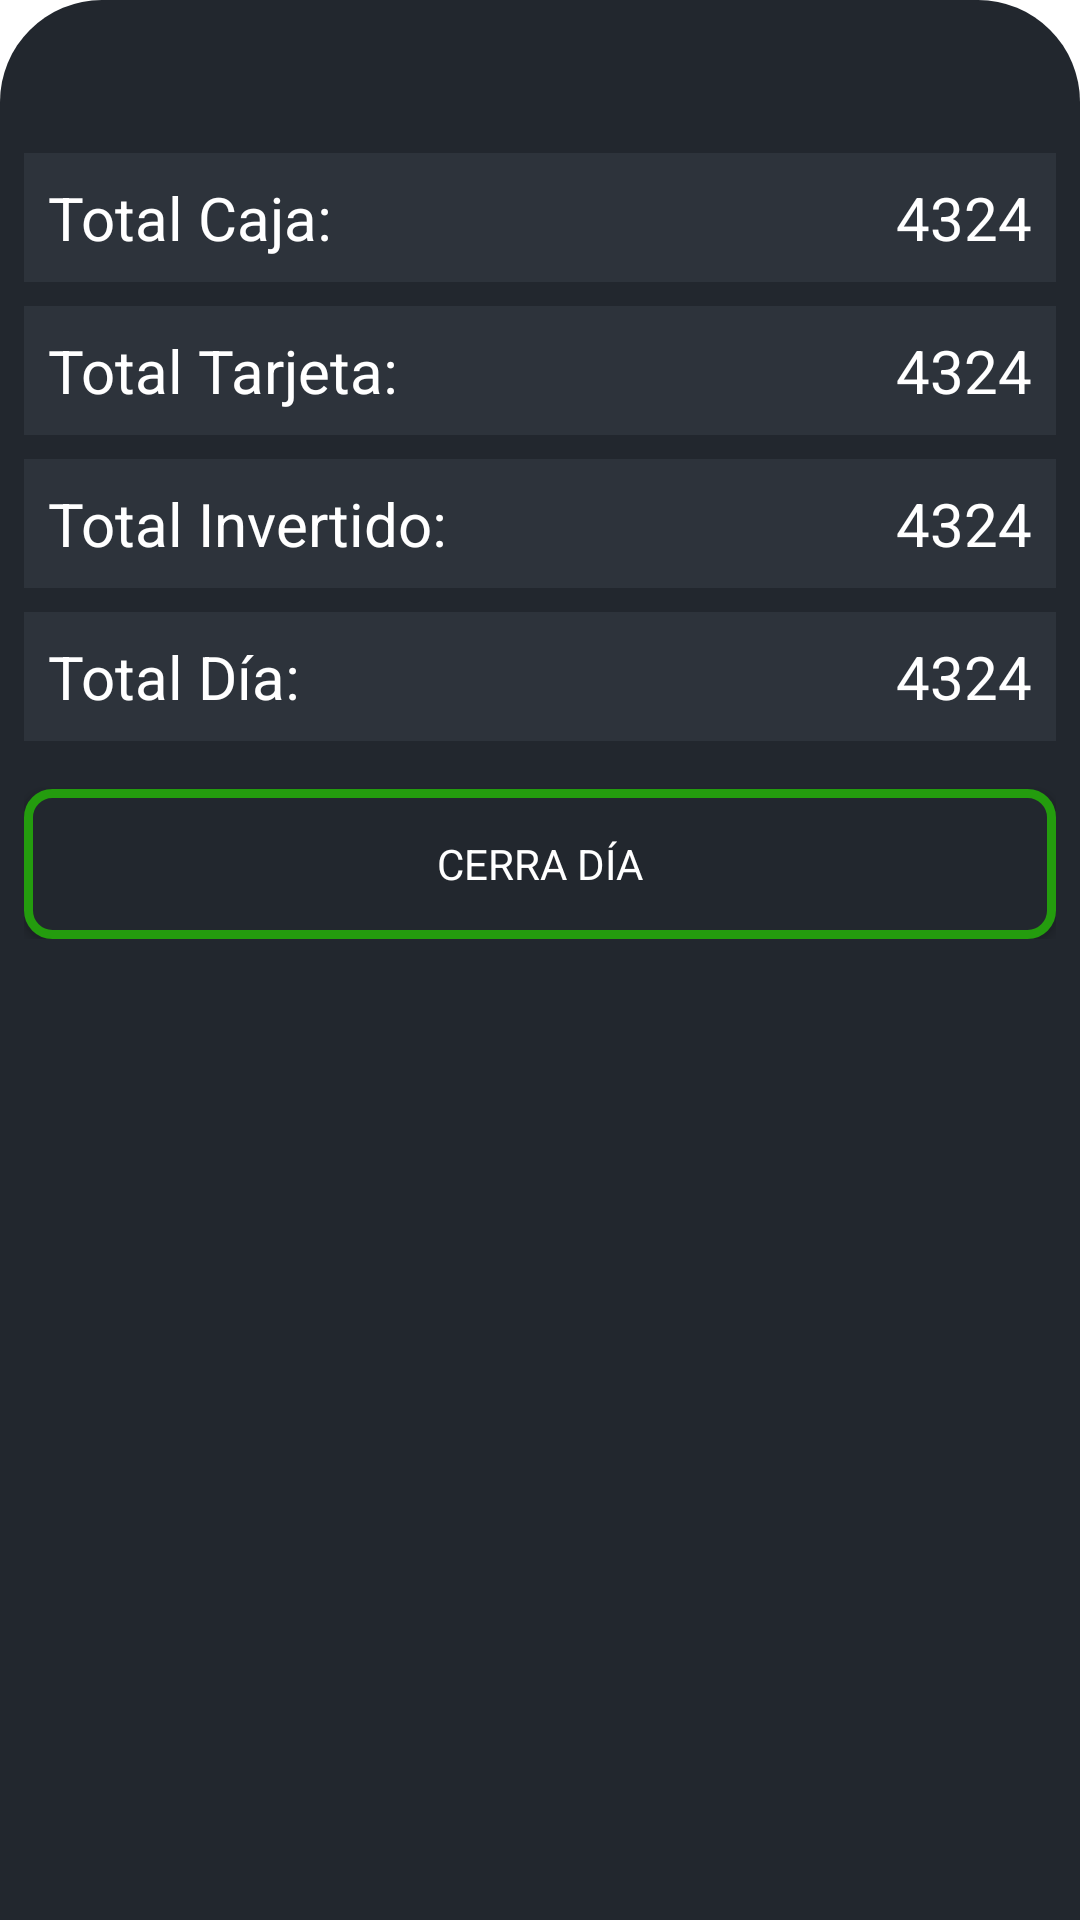

Layout XML and referenced resources for this Android screen:
<!-- AndroidManifest.xml: application theme Theme.MiNegocio -->
<!-- res/layout/bottom_sheet.xml -->
<?xml version="1.0" encoding="utf-8"?>
<androidx.constraintlayout.widget.ConstraintLayout xmlns:android="http://schemas.android.com/apk/res/android"
    xmlns:app="http://schemas.android.com/apk/res-auto"
    android:id="@+id/bottomSheet"
    android:layout_width="match_parent"
    android:layout_height="wrap_content"
    android:background="@drawable/round_bottom_sheet_layout"
    android:paddingBottom="16dp"
    app:behavior_peekHeight="50dp"
    app:layout_behavior="com.google.android.material.bottomsheet.BottomSheetBehavior">


    <ImageView
        android:id="@+id/imageView"
        android:layout_width="35dp"
        android:layout_height="35dp"
        android:layout_marginStart="16dp"
        android:layout_marginTop="8dp"
        android:src="@drawable/ic_drag_handle"
        app:layout_constraintEnd_toEndOf="parent"
        app:layout_constraintStart_toStartOf="parent"
        app:layout_constraintTop_toTopOf="parent" />

    <LinearLayout
        android:layout_width="match_parent"
        android:layout_height="wrap_content"
        android:orientation="vertical"
        android:padding="8dp"
        app:layout_constraintTop_toBottomOf="@+id/imageView">

        <LinearLayout
            android:layout_width="match_parent"
            android:layout_height="wrap_content"
            android:background="@color/background_claro"
            android:orientation="horizontal"
            android:padding="8dp"
            android:paddingStart="8dp">

            <TextView
                android:layout_width="wrap_content"
                android:layout_height="wrap_content"
                android:text="Total Caja: "
                android:textColor="@color/white"
                android:textSize="20sp" />

            <TextView
                android:id="@+id/totalCajaTextView"
                android:layout_width="match_parent"
                android:layout_height="wrap_content"
                android:gravity="end"
                android:text="4324"
                android:textColor="@color/white"
                android:textSize="20sp" />

        </LinearLayout>

        <LinearLayout
            android:layout_width="match_parent"
            android:layout_height="wrap_content"
            android:layout_marginTop="8dp"
            android:background="@color/background_claro"
            android:orientation="horizontal"
            android:padding="8dp">

            <TextView
                android:layout_width="wrap_content"
                android:layout_height="wrap_content"
                android:text="Total Tarjeta: "
                android:textColor="@color/white"
                android:textSize="20sp" />

            <TextView
                android:id="@+id/totalTarjetaTextView"
                android:layout_width="match_parent"
                android:layout_height="wrap_content"
                android:gravity="end"
                android:text="4324"
                android:textColor="@color/white"
                android:textSize="20sp" />

        </LinearLayout>

        <LinearLayout
            android:layout_width="match_parent"
            android:layout_height="wrap_content"
            android:layout_marginTop="8dp"
            android:background="@color/background_claro"
            android:orientation="horizontal"
            android:padding="8dp">

            <TextView
                android:layout_width="wrap_content"
                android:layout_height="wrap_content"
                android:text="Total Invertido: "
                android:textColor="@color/white"
                android:textSize="20sp" />

            <TextView
                android:id="@+id/totalInvertidoTextView"
                android:layout_width="match_parent"
                android:layout_height="wrap_content"
                android:gravity="end"
                android:text="4324"
                android:textColor="@color/white"
                android:textSize="20sp" />

        </LinearLayout>

        <LinearLayout
            android:layout_width="match_parent"
            android:layout_height="wrap_content"
            android:layout_marginTop="8dp"
            android:background="@color/background_claro"
            android:orientation="horizontal"
            android:padding="8dp">

            <TextView
                android:layout_width="wrap_content"
                android:layout_height="wrap_content"
                android:text="Total Día: "
                android:textColor="@color/white"
                android:textSize="20sp" />

            <TextView
                android:id="@+id/totalDiaTextView"
                android:layout_width="match_parent"
                android:layout_height="wrap_content"
                android:gravity="end"
                android:text="4324"
                android:textColor="@color/white"
                android:textSize="20sp" />

        </LinearLayout>

        <androidx.appcompat.widget.AppCompatButton
            android:id="@+id/cerrarDiaButton"
            android:layout_width="match_parent"
            android:layout_height="50dp"
            android:layout_marginTop="16dp"
            android:background="@drawable/button_verde"
            android:text="Cerra día"
            android:textColor="@color/white" />


    </LinearLayout>


</androidx.constraintlayout.widget.ConstraintLayout>
<!-- resources referenced by this layout -->
<resources>
  <color name="background_claro">#2D333B</color>
  <color name="white">#ffff</color>
  <!-- drawable button_verde (drawable) -->
  <?xml version="1.0" encoding="utf-8"?>
  <shape xmlns:android="http://schemas.android.com/apk/res/android">
  
      <solid android:color="@color/background"/>
      <corners android:radius="8dp"/>
      <stroke
          android:width="3dp"
          android:color="@color/verde" />
  
  </shape>
  <!-- drawable round_bottom_sheet_layout (drawable) -->
  <?xml version="1.0" encoding="utf-8"?>
  <shape
      xmlns:android="http://schemas.android.com/apk/res/android">
      <solid android:color="@color/background"/>
      <corners
          android:topLeftRadius="34dp"
          android:topRightRadius="34dp"/>
  </shape>
  <style name="Theme.MiNegocio" parent="Theme.MaterialComponents.DayNight.NoActionBar">
          <item name="colorPrimary">@color/background</item>
          <item name="android:statusBarColor" tools:targetApi="l">@color/background</item>
          <item name="fontFamily">@font/roboto</item>
      </style>
  <color name="background">#22272E</color>
  <color name="verde">#249C0E</color>
</resources>
